Run: headless pygame with SDL's dummy video driver; simulated clock (each Clock.tick advances the game by its frame time, no real sleeping); random seed 0; keys injected as events and as key.get_pressed() state; mouse plan: one left click at the window centre at the start of phase 2, then a move to the lower-right quarter at the start of phase 3.
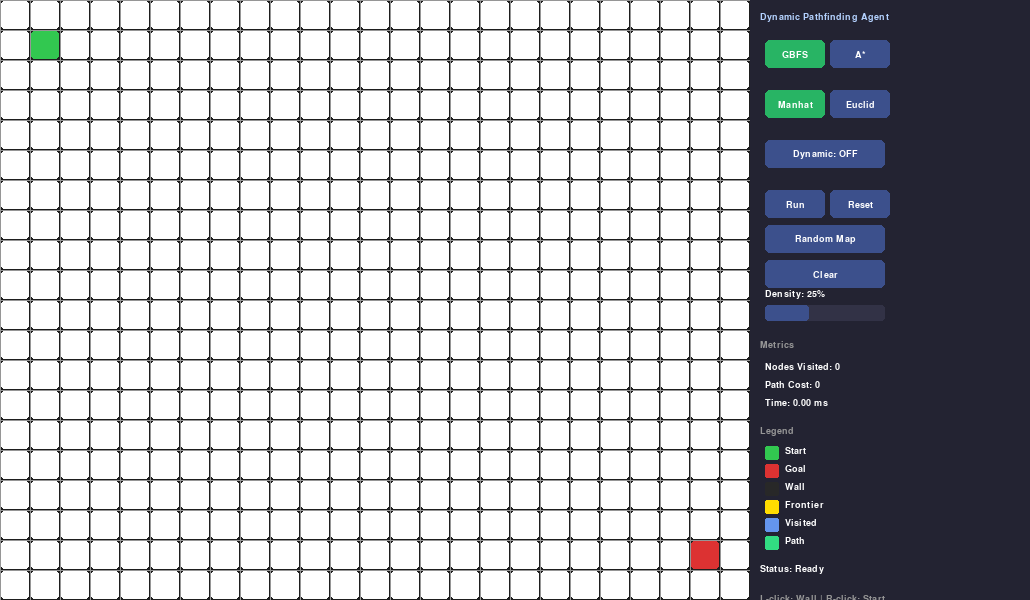
Frame 1 of 4 · flips 1–60 · no input
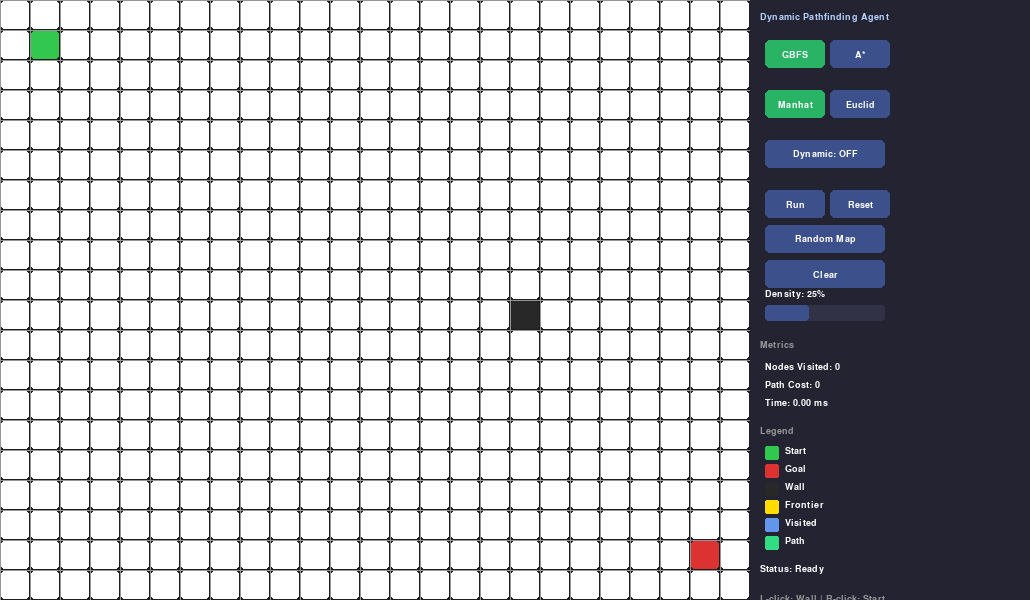
Frame 2 of 4 · flips 61–180 · clicked the window centre · tapped SPACE, RETURN · held RIGHT (→), D
Frame 3 of 4 · flips 181–300 · moved the mouse to the lower-right quarter · held DOWN (↓), S · screen unchanged from frame 2, image omitted
Frame 4 of 4 · flips 301–420 · held LEFT (←), A, UP (↑), W · screen unchanged from frame 3, image omitted

The pygame program that drew these frames:

"""
Dynamic Pathfinding Agent - GBFS and A* Search Visualizer

Student: Ahmed Rohan
Roll No: 23F-0550
Section: 6-A
Course: Artificial Intelligence
Assignment: 2

Features: Dynamic grid, random maps, GBFS/A*, Manhattan/Euclidean heuristics,
          Dynamic obstacle spawning with re-planning

Run: python search_visualizer.py
"""

import pygame
import heapq
import math
import time
import random

# ─── Configuration ────────────────────────────────────────────────────────────
CELL_SIZE = 30
PANEL_WIDTH = 280
FPS = 60
SEARCH_DELAY = 30      # ms between search steps
AGENT_DELAY = 150      # ms between agent moves

# Colors
WHITE = (255, 255, 255)
BLACK = (30, 30, 30)
GRAY = (150, 150, 150)
GREEN = (50, 200, 80)      # Start
RED = (220, 50, 50)        # Goal
DARK = (40, 40, 40)        # Wall
YELLOW = (255, 220, 0)     # Frontier
BLUE = (100, 149, 237)     # Visited
PATH_GREEN = (50, 220, 130)  # Path
ORANGE = (255, 165, 0)     # Agent
PANEL_BG = (35, 35, 50)
BTN_COLOR = (60, 80, 140)
BTN_HOVER = (90, 120, 200)
BTN_ACTIVE = (40, 180, 100)

EMPTY, WALL, START, GOAL = 0, 1, 2, 3


# ─── Heuristic Functions ──────────────────────────────────────────────────────
def manhattan(a, b):
    """Manhattan: |x1-x2| + |y1-y2|"""
    return abs(a[0] - b[0]) + abs(a[1] - b[1])

def euclidean(a, b):
    """Euclidean: sqrt((x1-x2)² + (y1-y2)²)"""
    return math.sqrt((a[0] - b[0])**2 + (a[1] - b[1])**2)


# ─── Search Algorithms ────────────────────────────────────────────────────────
def get_neighbors(pos, grid, rows, cols):
    """Get valid 4-directional neighbors."""
    r, c = pos
    neighbors = []
    for dr, dc in [(-1, 0), (1, 0), (0, -1), (0, 1)]:
        nr, nc = r + dr, c + dc
        if 0 <= nr < rows and 0 <= nc < cols and grid[nr][nc] != WALL:
            neighbors.append((nr, nc))
    return neighbors


def search(grid, start, goal, rows, cols, heuristic, use_astar=True):
    """
    Unified search: A* if use_astar=True, else GBFS
    A*: f(n) = g(n) + h(n)
    GBFS: f(n) = h(n)
    Yields steps for visualization.
    """
    open_set = [(heuristic(start, goal), 0, start)]
    counter = 1
    came_from = {start: None}
    g_score = {start: 0}
    visited = set()
    start_time = time.time()

    while open_set:
        _, _, current = heapq.heappop(open_set)
        if current in visited:
            continue
        
        visited.add(current)
        frontier = set(n for _, _, n in open_set)
        yield ('step', current, visited.copy(), frontier, None, len(visited), 0, 0)

        if current == goal:
            # Reconstruct path
            path = []
            node = goal
            while node:
                path.append(node)
                node = came_from[node]
            path.reverse()
            elapsed = (time.time() - start_time) * 1000
            cost = g_score[goal] if use_astar else len(path) - 1
            yield ('done', None, visited, set(), path, len(visited), cost, elapsed)
            return

        for nb in get_neighbors(current, grid, rows, cols):
            new_g = g_score[current] + 1
            if nb not in g_score or new_g < g_score[nb]:
                g_score[nb] = new_g
                came_from[nb] = current
                # A*: g + h, GBFS: h only
                f = (new_g + heuristic(nb, goal)) if use_astar else heuristic(nb, goal)
                heapq.heappush(open_set, (f, counter, nb))
                counter += 1

    elapsed = (time.time() - start_time) * 1000
    yield ('done', None, visited, set(), None, len(visited), 0, elapsed)


def find_path(grid, start, goal, rows, cols, heuristic, use_astar):
    """Run search to completion and return path."""
    for step in search(grid, start, goal, rows, cols, heuristic, use_astar):
        if step[0] == 'done':
            return step[4]  # path or None
    return None


# ─── Main Application ─────────────────────────────────────────────────────────
class PathfindingApp:
    def __init__(self):
        pygame.init()
        
        # Grid settings
        self.rows = 20
        self.cols = 25
        self.density = 0.25
        self.spawn_rate = 0.05
        
        # Algorithm settings
        self.algo = 0      # 0=GBFS, 1=A*
        self.heur = 0      # 0=Manhattan, 1=Euclidean
        self.dynamic = False
        
        self._init_grid()
        self._setup_window()
        
        # State
        self.state = 'idle'
        self.visited = set()
        self.frontier = set()
        self.path = []
        self.agent_pos = None
        self.remaining_path = []
        self.gen = None
        self.last_step = 0
        
        # Metrics
        self.nodes_visited = 0
        self.path_cost = 0
        self.elapsed = 0
        self.replans = 0

    def _init_grid(self):
        """Initialize empty grid with start and goal."""
        self.grid = [[EMPTY] * self.cols for _ in range(self.rows)]
        self.start = (1, 1)
        self.goal = (self.rows - 2, self.cols - 2)
        self.grid[self.start[0]][self.start[1]] = START
        self.grid[self.goal[0]][self.goal[1]] = GOAL

    def _setup_window(self):
        """Setup pygame window."""
        self.grid_w = self.cols * CELL_SIZE
        self.grid_h = self.rows * CELL_SIZE
        self.win_w = self.grid_w + PANEL_WIDTH
        self.win_h = max(self.grid_h, 550)
        
        self.screen = pygame.display.set_mode((self.win_w, self.win_h))
        pygame.display.set_caption("Dynamic Pathfinding - GBFS / A*")
        self.clock = pygame.time.Clock()
        self.font = pygame.font.SysFont("Arial", 14)
        self.font_bold = pygame.font.SysFont("Arial", 14, bold=True)
        
        # Build buttons
        self._build_buttons()

    def _build_buttons(self):
        """Create button rectangles."""
        x = self.grid_w + 15
        w, h = 120, 28
        y = 40
        
        self.btns = {
            'gbfs': pygame.Rect(x, y, 60, h),
            'astar': pygame.Rect(x + 65, y, 60, h),
            'manhattan': pygame.Rect(x, y + 50, 60, h),
            'euclidean': pygame.Rect(x + 65, y + 50, 60, h),
            'dynamic': pygame.Rect(x, y + 100, w, h),
            'run': pygame.Rect(x, y + 150, 60, h),
            'reset': pygame.Rect(x + 65, y + 150, 60, h),
            'random': pygame.Rect(x, y + 185, w, h),
            'clear': pygame.Rect(x, y + 220, w, h),
        }
        self.density_slider = pygame.Rect(x, y + 265, w, 16)
        self.spawn_slider = pygame.Rect(x, y + 305, w, 16)

    def generate_random(self):
        """Generate random obstacles."""
        self._init_grid()
        for r in range(self.rows):
            for c in range(self.cols):
                if (r, c) not in (self.start, self.goal):
                    if random.random() < self.density:
                        self.grid[r][c] = WALL

    def reset(self):
        """Reset search state."""
        self.state = 'idle'
        self.visited = set()
        self.frontier = set()
        self.path = []
        self.agent_pos = None
        self.remaining_path = []
        self.gen = None
        self.nodes_visited = 0
        self.path_cost = 0
        self.elapsed = 0
        self.replans = 0

    def start_search(self):
        """Start pathfinding."""
        self.reset()
        h = manhattan if self.heur == 0 else euclidean
        use_astar = (self.algo == 1)
        self.gen = search(self.grid, self.start, self.goal, 
                         self.rows, self.cols, h, use_astar)
        self.state = 'searching'
        self.last_step = pygame.time.get_ticks()

    def replan(self):
        """Replan path from current agent position."""
        h = manhattan if self.heur == 0 else euclidean
        use_astar = (self.algo == 1)
        path = find_path(self.grid, self.agent_pos, self.goal,
                        self.rows, self.cols, h, use_astar)
        if path:
            self.path = path
            self.remaining_path = path[1:]
            self.replans += 1
        else:
            self.state = 'no_path'
            self.remaining_path = []

    def handle_events(self):
        """Handle pygame events."""
        mx, my = pygame.mouse.get_pos()
        
        for event in pygame.event.get():
            if event.type == pygame.QUIT:
                return False
            
            if event.type == pygame.KEYDOWN and event.key == pygame.K_ESCAPE:
                return False
            
            if event.type == pygame.MOUSEBUTTONDOWN:
                # Button clicks
                if self.state == 'idle':
                    if self.btns['gbfs'].collidepoint(mx, my):
                        self.algo = 0
                    elif self.btns['astar'].collidepoint(mx, my):
                        self.algo = 1
                    elif self.btns['manhattan'].collidepoint(mx, my):
                        self.heur = 0
                    elif self.btns['euclidean'].collidepoint(mx, my):
                        self.heur = 1
                    elif self.btns['dynamic'].collidepoint(mx, my):
                        self.dynamic = not self.dynamic
                    elif self.btns['random'].collidepoint(mx, my):
                        self.generate_random()
                    elif self.btns['clear'].collidepoint(mx, my):
                        self._init_grid()
                
                if self.btns['run'].collidepoint(mx, my) and self.state in ('idle', 'done', 'no_path'):
                    self.start_search()
                elif self.btns['reset'].collidepoint(mx, my):
                    self.reset()
                
                # Grid clicks
                if mx < self.grid_w and my < self.grid_h and self.state == 'idle':
                    r, c = my // CELL_SIZE, mx // CELL_SIZE
                    if event.button == 1:  # Left - toggle wall
                        if (r, c) not in (self.start, self.goal):
                            self.grid[r][c] = EMPTY if self.grid[r][c] == WALL else WALL
                    elif event.button == 3:  # Right - set start
                        if (r, c) != self.goal:
                            self.grid[self.start[0]][self.start[1]] = EMPTY
                            self.start = (r, c)
                            self.grid[r][c] = START
                    elif event.button == 2:  # Middle - set goal
                        if (r, c) != self.start:
                            self.grid[self.goal[0]][self.goal[1]] = EMPTY
                            self.goal = (r, c)
                            self.grid[r][c] = GOAL
            
            # Slider dragging
            if event.type == pygame.MOUSEMOTION and pygame.mouse.get_pressed()[0]:
                if self.density_slider.collidepoint(mx, my):
                    self.density = max(0.1, min(0.5, (mx - self.density_slider.x) / self.density_slider.w))
                if self.spawn_slider.collidepoint(mx, my):
                    self.spawn_rate = max(0.01, min(0.15, (mx - self.spawn_slider.x) / self.spawn_slider.w))
        
        return True

    def update(self):
        """Update search/agent state."""
        now = pygame.time.get_ticks()
        
        if self.state == 'searching' and self.gen:
            if now - self.last_step >= SEARCH_DELAY:
                self.last_step = now
                try:
                    step = next(self.gen)
                    kind, _, vis, fron, path, nv, cost, el = step
                    self.visited = vis
                    self.frontier = fron
                    self.nodes_visited = nv
                    
                    if kind == 'done':
                        self.elapsed = el
                        if path:
                            self.path = path
                            self.path_cost = cost
                            if self.dynamic:
                                self.state = 'moving'
                                self.agent_pos = self.start
                                self.remaining_path = path[1:]
                            else:
                                self.state = 'done'
                        else:
                            self.state = 'no_path'
                        self.gen = None
                except StopIteration:
                    self.state = 'done'
                    self.gen = None
        
        elif self.state == 'moving':
            if now - self.last_step >= AGENT_DELAY:
                self.last_step = now
                
                # Spawn random obstacle
                if self.dynamic and random.random() < self.spawn_rate:
                    empties = [(r, c) for r in range(self.rows) for c in range(self.cols)
                              if self.grid[r][c] == EMPTY and (r, c) not in self.remaining_path
                              and (r, c) != self.agent_pos]
                    if empties:
                        nr, nc = random.choice(empties)
                        self.grid[nr][nc] = WALL
                        # Check if path is blocked
                        if (nr, nc) in self.remaining_path:
                            self.replan()
                
                # Move agent
                if self.remaining_path:
                    next_pos = self.remaining_path[0]
                    if self.grid[next_pos[0]][next_pos[1]] == WALL:
                        self.replan()
                    else:
                        self.agent_pos = next_pos
                        self.remaining_path = self.remaining_path[1:]
                        if self.agent_pos == self.goal:
                            self.state = 'done'
                elif self.agent_pos != self.goal:
                    self.replan()

    def draw(self):
        """Draw everything."""
        self.screen.fill(BLACK)
        
        # Draw grid
        path_set = set(self.path)
        for r in range(self.rows):
            for c in range(self.cols):
                x, y = c * CELL_SIZE, r * CELL_SIZE
                pos = (r, c)
                cell = self.grid[r][c]
                
                if pos == self.agent_pos:
                    color = ORANGE
                elif cell == START:
                    color = GREEN
                elif cell == GOAL:
                    color = RED
                elif cell == WALL:
                    color = DARK
                elif pos in path_set:
                    color = PATH_GREEN
                elif pos in self.visited:
                    color = BLUE
                elif pos in self.frontier:
                    color = YELLOW
                else:
                    color = WHITE
                
                pygame.draw.rect(self.screen, color, (x+1, y+1, CELL_SIZE-2, CELL_SIZE-2), border_radius=3)
        
        # Grid lines
        for r in range(self.rows + 1):
            pygame.draw.line(self.screen, GRAY, (0, r*CELL_SIZE), (self.grid_w, r*CELL_SIZE))
        for c in range(self.cols + 1):
            pygame.draw.line(self.screen, GRAY, (c*CELL_SIZE, 0), (c*CELL_SIZE, self.grid_h))
        
        # Panel
        px = self.grid_w
        pygame.draw.rect(self.screen, PANEL_BG, (px, 0, PANEL_WIDTH, self.win_h))
        
        # Title
        title = self.font_bold.render("Dynamic Pathfinding Agent", True, (180, 210, 255))
        self.screen.blit(title, (px + 10, 12))
        
        # Algorithm buttons
        self._draw_btn(self.btns['gbfs'], "GBFS", self.algo == 0)
        self._draw_btn(self.btns['astar'], "A*", self.algo == 1)
        
        # Heuristic buttons
        self._draw_btn(self.btns['manhattan'], "Manhat", self.heur == 0)
        self._draw_btn(self.btns['euclidean'], "Euclid", self.heur == 1)
        
        # Dynamic toggle
        dyn_txt = f"Dynamic: {'ON' if self.dynamic else 'OFF'}"
        self._draw_btn(self.btns['dynamic'], dyn_txt, self.dynamic)
        
        # Control buttons
        self._draw_btn(self.btns['run'], "Run")
        self._draw_btn(self.btns['reset'], "Reset")
        self._draw_btn(self.btns['random'], "Random Map")
        self._draw_btn(self.btns['clear'], "Clear")
        
        # Sliders
        self._draw_slider(self.density_slider, self.density, 0.1, 0.5, f"Density: {int(self.density*100)}%")
        if self.dynamic:
            self._draw_slider(self.spawn_slider, self.spawn_rate, 0.01, 0.15, f"Spawn: {int(self.spawn_rate*100)}%")
        
        # Metrics
        y = 340
        self.screen.blit(self.font_bold.render("Metrics", True, GRAY), (px + 10, y))
        y += 22
        metrics = [
            f"Nodes Visited: {self.nodes_visited}",
            f"Path Cost: {self.path_cost}",
            f"Time: {self.elapsed:.2f} ms",
        ]
        if self.dynamic:
            metrics.append(f"Replans: {self.replans}")
        for m in metrics:
            self.screen.blit(self.font.render(m, True, WHITE), (px + 15, y))
            y += 18
        
        # Legend
        y += 10
        self.screen.blit(self.font_bold.render("Legend", True, GRAY), (px + 10, y))
        y += 20
        legend = [(GREEN, "Start"), (RED, "Goal"), (DARK, "Wall"), 
                  (YELLOW, "Frontier"), (BLUE, "Visited"), (PATH_GREEN, "Path")]
        if self.dynamic:
            legend.append((ORANGE, "Agent"))
        for color, label in legend:
            pygame.draw.rect(self.screen, color, (px + 15, y, 14, 14), border_radius=2)
            self.screen.blit(self.font.render(label, True, WHITE), (px + 35, y))
            y += 18
        
        # Status
        y += 10
        status = {'idle': 'Ready', 'searching': 'Searching...', 'moving': 'Agent Moving...',
                  'done': 'Done!', 'no_path': 'No Path!'}
        s = status.get(self.state, self.state)
        color = RED if self.state == 'no_path' else (BTN_ACTIVE if self.state == 'done' else WHITE)
        self.screen.blit(self.font_bold.render(f"Status: {s}", True, color), (px + 10, y))
        
        # Controls help
        y += 30
        self.screen.blit(self.font.render("L-click: Wall | R-click: Start", True, GRAY), (px + 10, y))
        self.screen.blit(self.font.render("M-click: Goal | ESC: Exit", True, GRAY), (px + 10, y + 16))
        
        pygame.display.flip()

    def _draw_btn(self, rect, text, active=False):
        """Draw a button."""
        mx, my = pygame.mouse.get_pos()
        hover = rect.collidepoint(mx, my)
        color = BTN_ACTIVE if active else (BTN_HOVER if hover else BTN_COLOR)
        pygame.draw.rect(self.screen, color, rect, border_radius=5)
        lbl = self.font.render(text, True, WHITE)
        self.screen.blit(lbl, lbl.get_rect(center=rect.center))

    def _draw_slider(self, rect, value, min_v, max_v, label):
        """Draw a slider."""
        pygame.draw.rect(self.screen, (50, 50, 70), rect, border_radius=3)
        fill_w = int((value - min_v) / (max_v - min_v) * rect.w)
        pygame.draw.rect(self.screen, BTN_COLOR, (rect.x, rect.y, fill_w, rect.h), border_radius=3)
        self.screen.blit(self.font.render(label, True, WHITE), (rect.x, rect.y - 16))

    def run(self):
        """Main loop."""
        running = True
        while running:
            running = self.handle_events()
            self.update()
            self.draw()
            self.clock.tick(FPS)
        pygame.quit()


if __name__ == "__main__":
    app = PathfindingApp()
    app.run()
